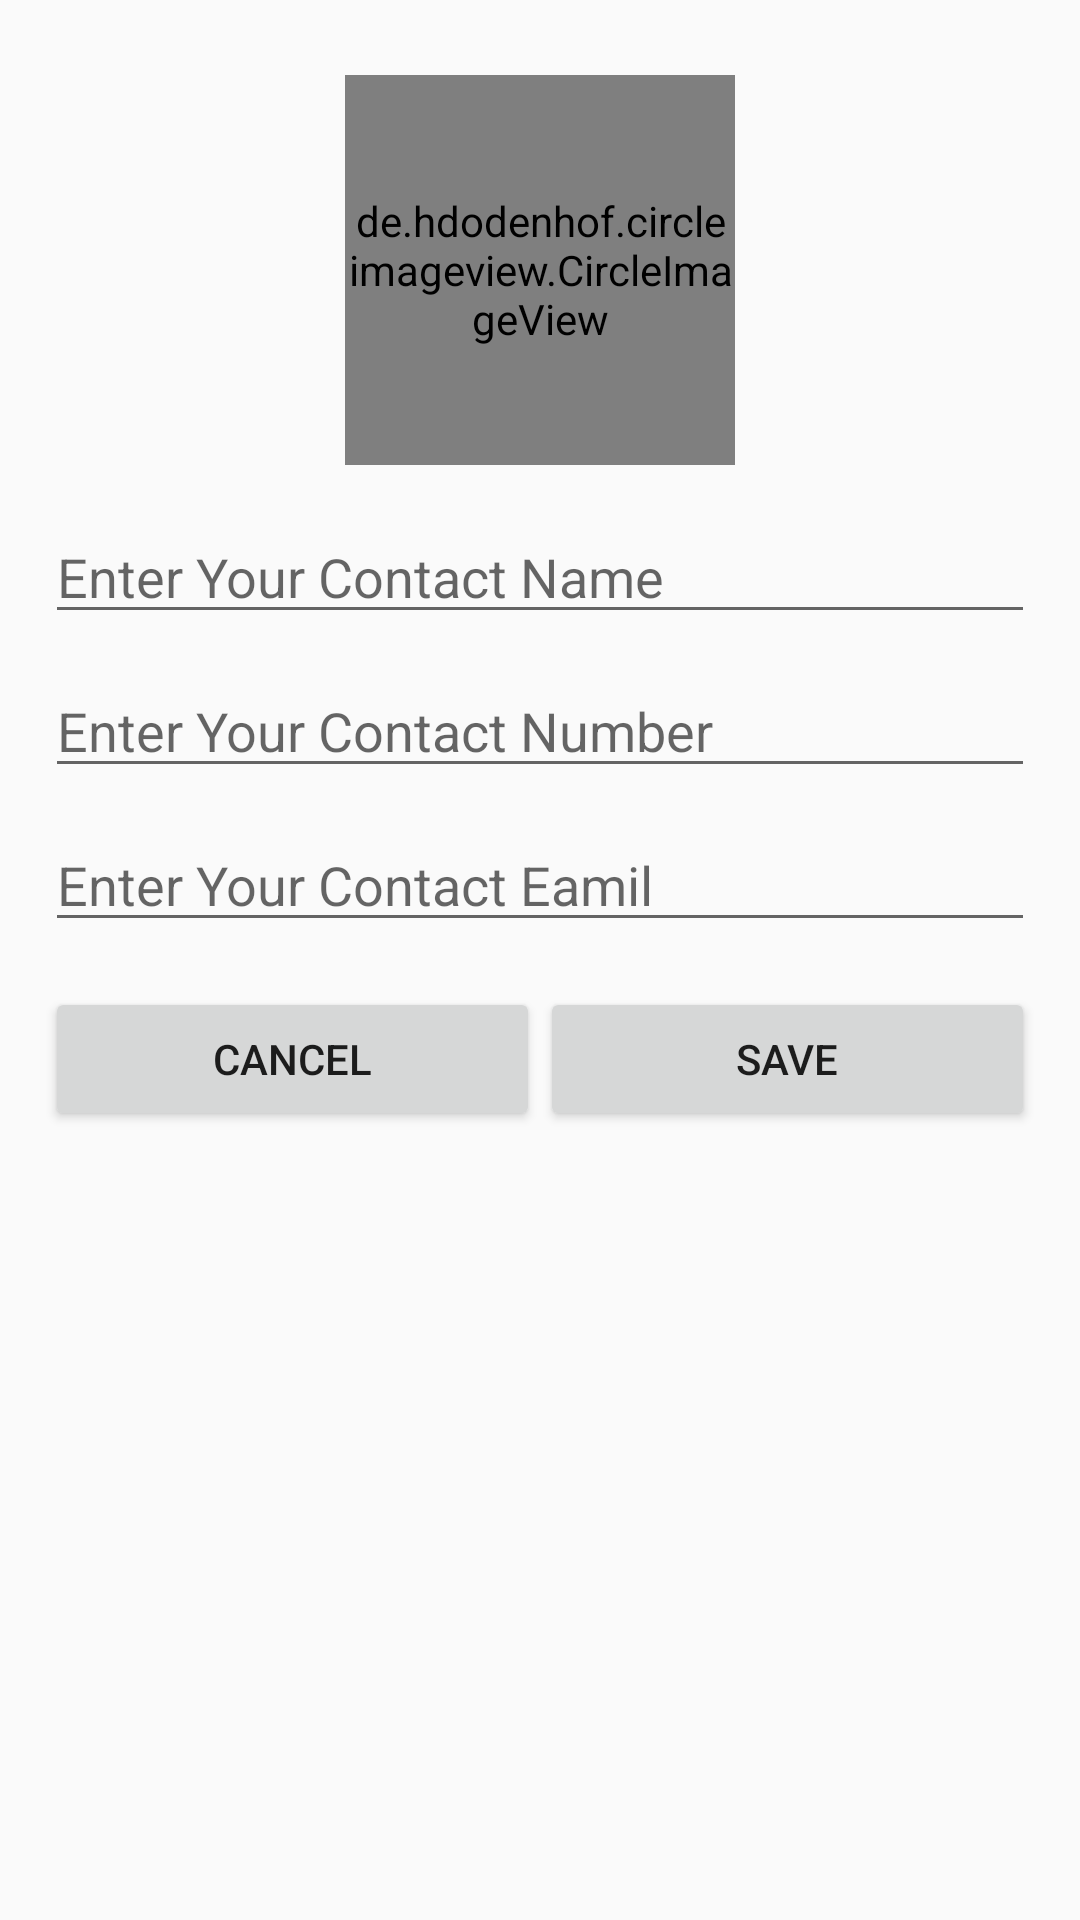

This screen was rendered from an Android layout file. Write that file and the resources it references.
<!-- AndroidManifest.xml: application theme AppTheme -->
<!-- res/layout/add_new_contact_layout.xml -->
<?xml version="1.0" encoding="utf-8"?>
<LinearLayout xmlns:android="http://schemas.android.com/apk/res/android"
    xmlns:app="http://schemas.android.com/apk/res-auto"
    android:orientation="vertical"
    android:padding="15dp"
    android:layout_width="match_parent"
    android:layout_height="match_parent">

    <de.hdodenhof.circleimageview.CircleImageView
        android:id="@+id/imgNewContact"
        android:layout_width="130dp"
        android:layout_height="130dp"
        android:layout_gravity="center_horizontal"
        android:layout_marginTop="10dp"
        app:civ_border_width="1dp"
        app:civ_border_color="#0ff"
        android:tag="false"
        app:srcCompat="@drawable/contact" />

    <EditText
        android:id="@+id/txtNewContactName"
        android:layout_width="match_parent"
        android:layout_height="wrap_content"
        android:ems="10"
        android:layout_marginTop="15dp"
        android:hint="Enter Your Contact Name"
        android:inputType="textPersonName" />

    <EditText
        android:id="@+id/txtNewContactNum"
        android:layout_width="match_parent"
        android:layout_height="wrap_content"
        android:ems="10"
        android:layout_marginTop="10dp"
        android:hint="Enter Your Contact Number"
        android:inputType="phone" />

    <EditText
        android:id="@+id/txtNewContactEmail"
        android:layout_width="match_parent"
        android:layout_height="wrap_content"
        android:layout_marginTop="10dp"
        android:ems="10"
        android:hint="Enter Your Contact Eamil"
        android:inputType="textEmailAddress" />

    <LinearLayout
        android:layout_width="match_parent"
        android:layout_height="match_parent"
        android:orientation="horizontal">

        <Button
            android:id="@+id/btnCancelNewContact"
            android:layout_width="match_parent"
            android:layout_height="wrap_content"
            android:layout_marginTop="15dp"
            android:layout_weight="1"
            android:text="Cancel" />

        <Button
            android:id="@+id/btnSaveNewContact"
            android:layout_width="match_parent"
            android:layout_height="wrap_content"
            android:layout_marginTop="15dp"
            android:layout_weight="1"
            android:text="Save" />
    </LinearLayout>

</LinearLayout>
<!-- resources referenced by this layout -->
<resources>
  <style name="AppTheme" parent="Theme.AppCompat.Light.DarkActionBar">
          
          <item name="colorPrimary">@color/colorPrimary</item>
          <item name="colorPrimaryDark">@color/colorPrimaryDark</item>
          <item name="colorAccent">@color/colorAccent</item>
      </style>
  <!-- not gathered from this repository: default colours our renderer supplied (Android Studio template values) -->
  <color name="colorPrimary">#FF6200EE</color>
  <color name="colorPrimaryDark">#FF3700B3</color>
  <color name="colorAccent">#FF03DAC5</color>
</resources>
